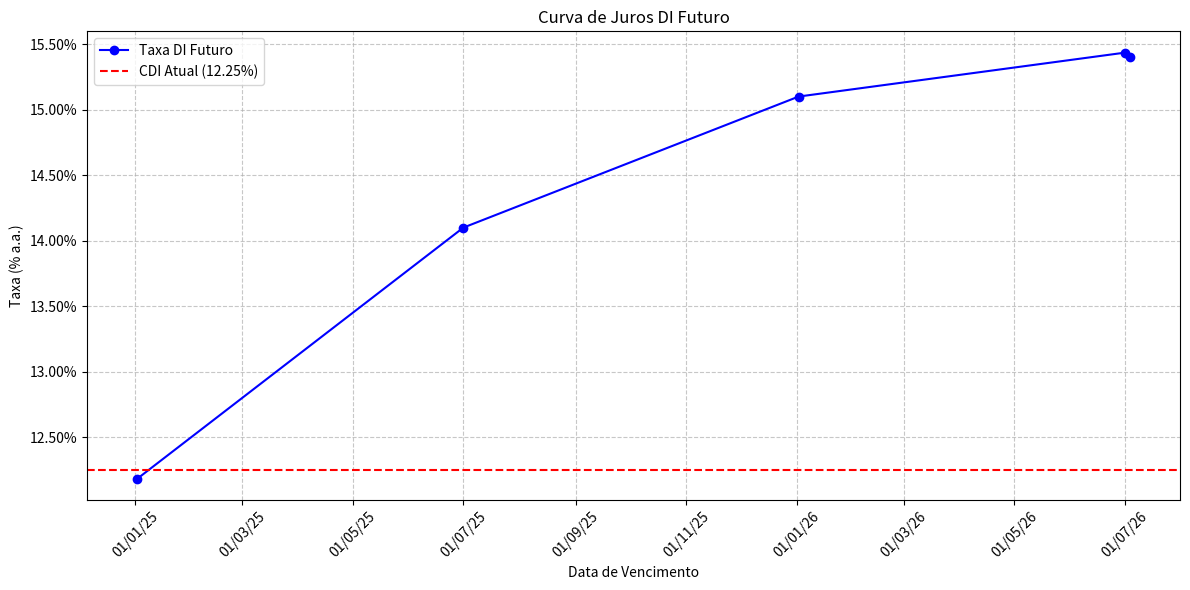
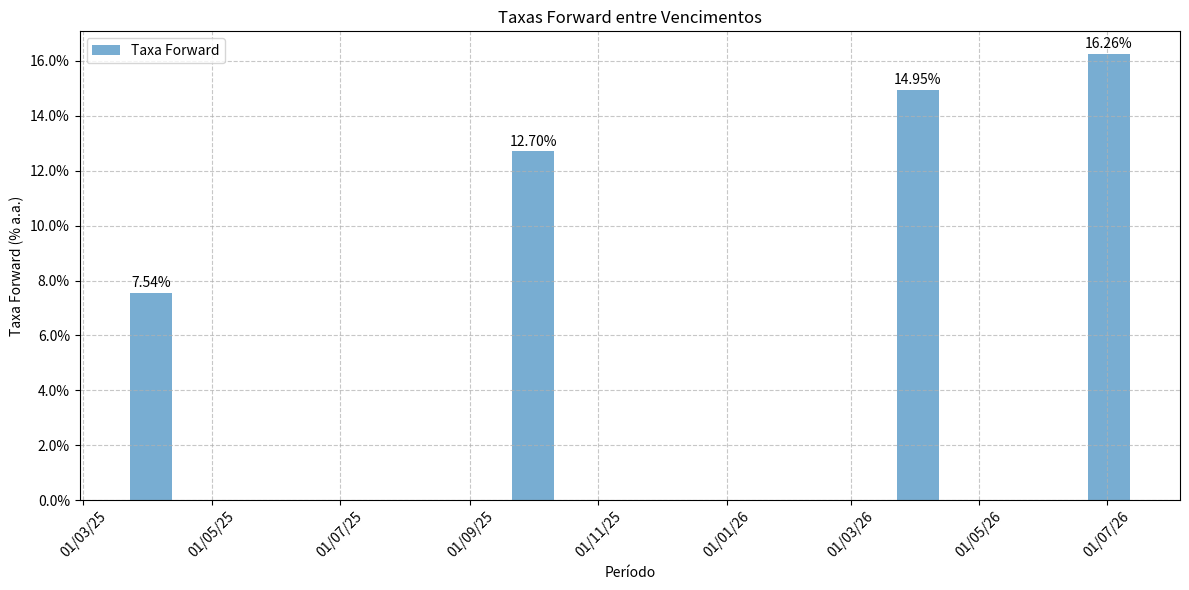

Write Python code to recreate these figures, in order.
from datetime import date, datetime, timedelta
from typing import List, Tuple, Dict
import math
import matplotlib.pyplot as plt
import matplotlib.dates as mdates
import numpy as np
from matplotlib.ticker import PercentFormatter

class CalculadoraDIFuturo:
    def __init__(self, cdi_atual: float = None):
        self.dias_uteis_ano = 252
        self.dias_totais_ano = 365
        self.cdi_atual = cdi_atual
    
    # [Métodos anteriores permanecem iguais]
    def calcular_cdi_estimado(self, 
                            taxa_di_futuro: float,
                            data_inicio: date,
                            data_vencimento: date) -> dict:
        dias_totais = (data_vencimento - data_inicio).days
        dias_uteis = int(dias_totais * (self.dias_uteis_ano/self.dias_totais_ano))
        
        taxa_di_diaria = ((1 + taxa_di_futuro/100) ** (1/self.dias_uteis_ano)) - 1
        fator_acumulado = (1 + taxa_di_diaria) ** dias_uteis
        cdi_estimado = ((fator_acumulado - 1) * (self.dias_uteis_ano/dias_uteis)) * 100
        taxa_periodo = (fator_acumulado - 1) * 100
        
        return {
            'cdi_estimado_aa': round(cdi_estimado, 4),
            'taxa_periodo': round(taxa_periodo, 4),
            'taxa_diaria': round(taxa_di_diaria * 100, 4),
            'dias_uteis': dias_uteis,
            'dias_totais': dias_totais
        }
    
    def calcular_premio_cdi(self, taxa_di_futuro: float) -> float:
        if self.cdi_atual is None:
            raise ValueError("CDI atual não foi definido na inicialização")
        return round(taxa_di_futuro - self.cdi_atual, 4)
    
    def calcular_forward_rate(self, 
                            taxa1: float, 
                            taxa2: float,
                            data1: date,
                            data2: date) -> dict:
        if data2 <= data1:
            raise ValueError("Data 2 deve ser posterior à Data 1")
            
        dias_totais = (data2 - data1).days
        dias_uteis = int(dias_totais * (self.dias_uteis_ano/self.dias_totais_ano))
        
        fator1 = (1 + taxa1/100)
        fator2 = (1 + taxa2/100)
        
        hoje = date.today()
        du_t1 = int((data1 - hoje).days * (self.dias_uteis_ano/self.dias_totais_ano))
        du_t2 = int((data2 - hoje).days * (self.dias_uteis_ano/self.dias_totais_ano))
        
        fator_forward = ((fator2 ** (du_t2/self.dias_uteis_ano)) / 
                        (fator1 ** (du_t1/self.dias_uteis_ano))) ** (self.dias_uteis_ano/(du_t2-du_t1))
        taxa_forward = (fator_forward - 1) * 100
        
        premio_v1 = taxa_forward - taxa1
        
        return {
            'taxa_forward': round(taxa_forward, 4),
            'premio_v1': round(premio_v1, 4),
            'dias_uteis': dias_uteis,
            'periodo': f"{data1.strftime('%d/%m/%Y')} - {data2.strftime('%d/%m/%Y')}"
        }

    def plotar_curva_juros(self, contratos: List[Tuple[date, float]], titulo: str = "Curva de Juros DI Futuro"):
        """
        Plota a curva de juros com os vencimentos
        """
        # Prepara dados
        datas = [c[0] for c in contratos]
        taxas = [c[1] for c in contratos]
        
        # Configuração do plot
        plt.figure(figsize=(12, 6))
        
        # Plot principal
        plt.plot(datas, taxas, 'bo-', label='Taxa DI Futuro')
        
        # Adiciona CDI atual se disponível
        if self.cdi_atual is not None:
            plt.axhline(y=self.cdi_atual, color='r', linestyle='--', label=f'CDI Atual ({self.cdi_atual}%)')
        
        # Configurações do gráfico
        plt.gca().xaxis.set_major_formatter(mdates.DateFormatter('%d/%m/%y'))
        plt.gca().yaxis.set_major_formatter(PercentFormatter())
        
        plt.title(titulo)
        plt.xlabel('Data de Vencimento')
        plt.ylabel('Taxa (% a.a.)')
        plt.grid(True, linestyle='--', alpha=0.7)
        plt.legend()
        
        # Rotaciona labels do eixo x
        plt.xticks(rotation=45)
        
        # Ajusta layout
        plt.tight_layout()
        
        return plt.gcf()

    def plotar_taxas_forward(self, contratos: List[Tuple[date, float]], titulo: str = "Taxas Forward entre Vencimentos"):
        """
        Plota as taxas forward entre os vencimentos
        """
        # Calcula forwards
        forwards = []
        datas_meio = []
        for i in range(len(contratos)-1):
            data1, taxa1 = contratos[i]
            data2, taxa2 = contratos[i+1]
            
            forward = self.calcular_forward_rate(taxa1, taxa2, data1, data2)
            forwards.append(forward['taxa_forward'])
            
            # Calcula data média entre os vencimentos para posicionar a barra
            data_meio = data1 + (data2 - data1) / 2
            datas_meio.append(data_meio)
        
        # Configuração do plot
        plt.figure(figsize=(12, 6))
        
        # Plot de barras
        plt.bar(datas_meio, forwards, width=20, alpha=0.6, label='Taxa Forward')
        
        # Adiciona valores em cima das barras
        for i, v in enumerate(forwards):
            plt.text(mdates.date2num(datas_meio[i]), v + 0.1, f'{v:.2f}%', 
                    ha='center', va='bottom')
        
        # Configurações do gráfico
        plt.gca().xaxis.set_major_formatter(mdates.DateFormatter('%d/%m/%y'))
        plt.gca().yaxis.set_major_formatter(PercentFormatter())
        
        plt.title(titulo)
        plt.xlabel('Período')
        plt.ylabel('Taxa Forward (% a.a.)')
        plt.grid(True, linestyle='--', alpha=0.7)
        plt.legend()
        
        # Rotaciona labels do eixo x
        plt.xticks(rotation=45)
        
        # Ajusta layout
        plt.tight_layout()
        
        return plt.gcf()

    def analisar_expectativas_copom(self, contratos: List[Tuple[date, float]]) -> List[Dict]:
        """
        Analisa as expectativas implícitas de decisões do COPOM baseado na curva
        """
        # Datas aproximadas das reuniões do COPOM em 2024-2026
        # Normalmente são 8 reuniões por ano, aproximadamente a cada 45 dias
        datas_copom = []
        data_base = date(2024, 1, 31)  # Primeira reunião de 2024
        
        while data_base <= date(2026, 12, 31):
            datas_copom.append(data_base)
            data_base += timedelta(days=45)  # Aproximação das reuniões
        
        # Análise por período entre vencimentos
        analise_copom = []
        for i in range(len(contratos)-1):
            data1, taxa1 = contratos[i]
            data2, taxa2 = contratos[i+1]
            
            # Calcula taxa forward do período
            forward = self.calcular_forward_rate(taxa1, taxa2, data1, data2)
            
            # Conta reuniões do COPOM no período
            reunioes_periodo = len([d for d in datas_copom 
                                  if data1 <= d <= data2])
            
            # Calcula mudança necessária por reunião
            mudanca_total = forward['taxa_forward'] - taxa1
            mudanca_por_reuniao = mudanca_total / max(1, reunioes_periodo)
            
            analise_copom.append({
                'periodo': forward['periodo'],
                'taxa_forward': forward['taxa_forward'],
                'taxa_inicial': taxa1,
                'taxa_final': taxa2,
                'mudanca_total': round(mudanca_total, 3),
                'reunioes_copom': reunioes_periodo,
                'mudanca_por_reuniao': round(mudanca_por_reuniao, 3)
            })
            
        return analise_copom
    
    def imprimir_analise_detalhada(self, contratos: List[Tuple[date, float]]):
        """
        Imprime análise detalhada da curva no console
        """
        print("\n=== ANÁLISE DETALHADA DA CURVA DI FUTURO ===")
        print(f"\nData da análise: {date.today().strftime('%d/%m/%Y')}")
        print(f"CDI atual: {self.cdi_atual}% a.a.")
        
        # 1. Curva de juros
        print("\n1. CURVA DE JUROS")
        print("-" * 50)
        print(f"{'Vencimento':<12} {'Taxa':<8} {'Prêmio CDI':<12} {'CDI Est.':<10}")
        print("-" * 50)
        
        for data, taxa in contratos:
            premio = self.calcular_premio_cdi(taxa)
            cdi_est = self.calcular_cdi_estimado(taxa, date.today(), data)
            print(f"{data.strftime('%d/%m/%Y'):<12} "
                  f"{taxa:<8.3f} "
                  f"{premio:<12.3f} "
                  f"{cdi_est['cdi_estimado_aa']:<10.3f}")
        
        # 2. Taxas Forward
        print("\n2. TAXAS FORWARD")
        print("-" * 70)
        print(f"{'Período':<25} {'Taxa Forward':<12} {'Prêmio v1':<12} {'Dias Úteis':<10}")
        print("-" * 70)
        
        for i in range(len(contratos)-1):
            data1, taxa1 = contratos[i]
            data2, taxa2 = contratos[i+1]
            forward = self.calcular_forward_rate(taxa1, taxa2, data1, data2)
            
            print(f"{forward['periodo']:<25} "
                  f"{forward['taxa_forward']:<12.3f} "
                  f"{forward['premio_v1']:<12.3f} "
                  f"{forward['dias_uteis']:<10}")
        
        # 3. Expectativas COPOM
        print("\n3. EXPECTATIVAS IMPLÍCITAS DO COPOM")
        print("-" * 90)
        print(f"{'Período':<25} {'Forward':<8} {'Mudança':<10} {'Reuniões':<10} {'Mud/Reunião':<12}")
        print("-" * 90)
        
        analise_copom = self.analisar_expectativas_copom(contratos)
        for analise in analise_copom:
            print(f"{analise['periodo']:<25} "
                  f"{analise['taxa_forward']:<8.3f} "
                  f"{analise['mudanca_total']:>+10.3f} "
                  f"{analise['reunioes_copom']:^10} "
                  f"{analise['mudanca_por_reuniao']:>+12.3f}")

def exemplo_completo():
    # CDI atual
    cdi_atual = 12.25
    
    # Contratos reais
    contratos = [
        (date(2025, 1, 2), 12.183),
        (date(2025, 7, 1), 14.100),
        (date(2026, 1, 2), 15.100),
        (date(2026, 7, 1), 15.435),
        (date(2026, 7, 4), 15.405)
    ]
    
    # Inicializa calculadora
    calc = CalculadoraDIFuturo(cdi_atual=cdi_atual)
    
    # Imprime análise detalhada
    calc.imprimir_analise_detalhada(contratos)
    
    # Plota visualizações
    calc.plotar_curva_juros(contratos)
    plt.show()
    
    calc.plotar_taxas_forward(contratos)
    plt.show()

if __name__ == "__main__":
    exemplo_completo()